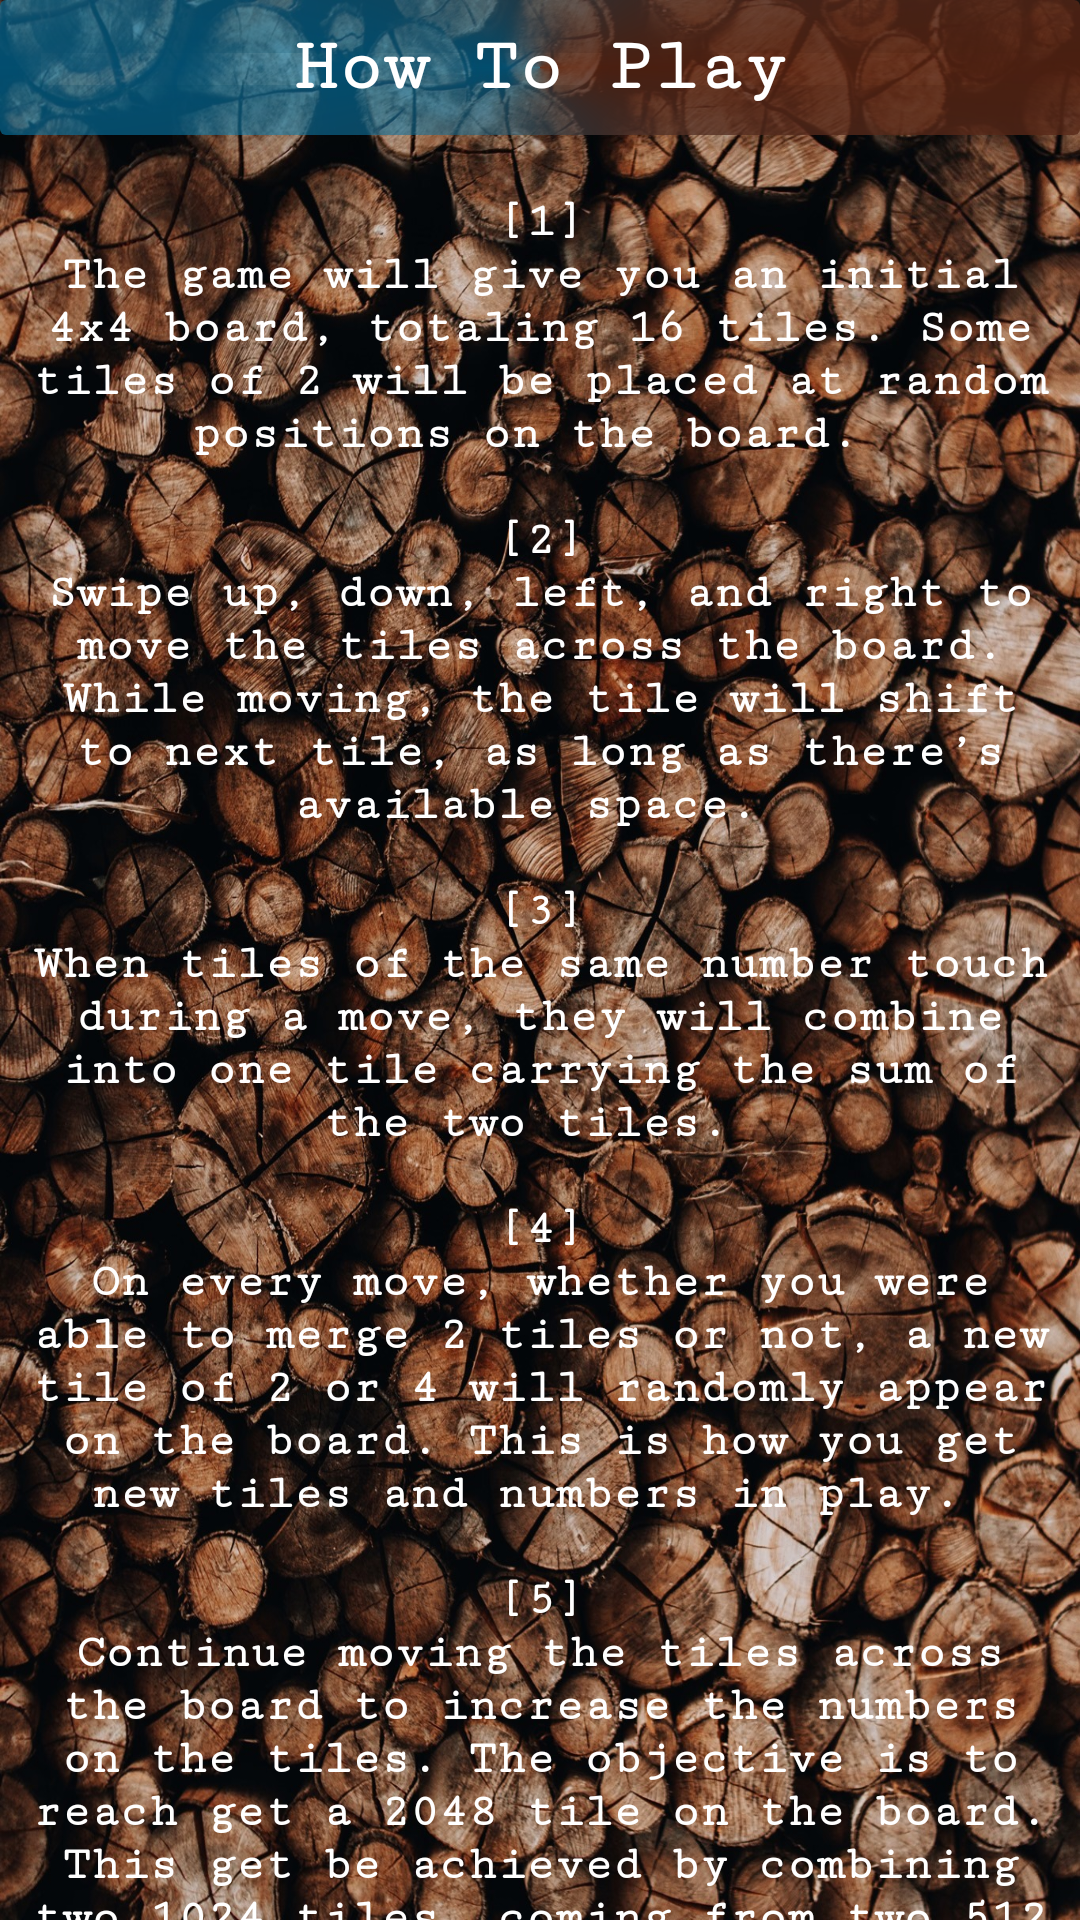

Here is an Android app screen rendered from its layout file. Give the layout XML and the strings, colors and styles it references.
<!-- AndroidManifest.xml: application theme AppTheme -->
<!-- res/layout/how_to_play_layout.xml -->
<?xml version="1.0" encoding="utf-8"?>
<LinearLayout xmlns:android="http://schemas.android.com/apk/res/android"
    android:layout_width="match_parent"
    android:layout_height="match_parent"
    xmlns:app="http://schemas.android.com/apk/res-auto"
    android:background="@drawable/bg_main"
    android:orientation="vertical"
    xmlns:tools="http://schemas.android.com/tools">

    <androidx.cardview.widget.CardView
        android:layout_width="match_parent"
        android:layout_height="wrap_content"
        app:cardElevation="10dp"
        app:cardBackgroundColor="#19000000">

        <RelativeLayout
            android:layout_width="match_parent"
            android:layout_height="45dp"
            android:background="@drawable/shape_actionbar">

            <ImageButton
                android:id="@+id/back_btn"
                android:layout_width="45dp"
                android:layout_height="45dp"
                android:layout_alignParentStart="true"
                android:layout_centerVertical="true"
                android:background="@android:color/transparent"
                android:src="@drawable/ic_back"
                tools:ignore="ContentDescription" />

            <TextView
                android:id="@+id/howToPlay_Title"
                android:layout_width="match_parent"
                android:layout_height="wrap_content"
                android:gravity="center"
                android:layout_centerInParent="true"
                android:text="@string/how_to_play"
                android:textColor="@android:color/white"
                android:textStyle="bold"
                android:textSize="25sp"
                android:fontFamily="serif-monospace"/>

        </RelativeLayout>

    </androidx.cardview.widget.CardView>

    <ScrollView
        android:layout_width="match_parent"
        android:layout_height="match_parent"
        android:fillViewport="true"
        android:scrollbars="none">

        <TextView
            android:id="@+id/howToPlay_Tv"
            android:layout_width="match_parent"
            android:layout_height="wrap_content"
            android:layout_gravity="center_horizontal"
            android:gravity="center_horizontal"
            android:scrollbarAlwaysDrawVerticalTrack="true"
            android:layout_marginTop="20dp"
            android:layout_marginBottom="20dp"
            android:layout_marginStart="10dp"
            android:layout_marginEnd="10dp"
            android:text="@string/HowToPlay_msg"
            android:textColor="@android:color/white"
            android:textStyle="bold"
            android:textSize="16sp"
            android:fontFamily="serif-monospace"
            tools:ignore="HardcodedText"/>

    </ScrollView>

</LinearLayout>
<!-- resources referenced by this layout -->
<resources>
  <!-- drawable bg_main: jpg bitmap (drawable, 1010028 bytes) -->
  <!-- drawable shape_actionbar (drawable) -->
  <?xml version="1.0" encoding="utf-8"?>
  <shape xmlns:android="http://schemas.android.com/apk/res/android"
      android:shape="rectangle" >
  
      <gradient
          android:type="sweep"
          android:startColor="#c85c2512"
          android:centerColor="#7d0096d6"
          android:endColor="#c85c2512"/>
  
  </shape>
  <string name="HowToPlay_msg">
         [1]\nThe game will give you an initial 4x4 board, totaling 16 tiles. Some tiles of 2 will be placed at random positions on the board.
         \n\n[2]\nSwipe up, down, left, and right to move the tiles across the board. While moving, the tile will shift to next tile, as long as there’s available space.
         \n\n[3]\nWhen tiles of the same number touch during a move, they will combine into one tile carrying the sum of the two tiles.
         \n\n[4]\nOn every move, whether you were able to merge 2 tiles or not, a new tile of 2 or 4 will randomly appear on the board. This is how you get new tiles and numbers in play.
         \n\n[5]\nContinue moving the tiles across the board to increase the numbers on the tiles. The objective is to reach get a 2048 tile on the board. This get be achieved by combining two 1024 tiles, coming from two 512 tiles, merged from two 256 tiles, and so on.
         \n\n[6]\nThe game ends when the board is completely filled with numbered tiles and there’s no move available.
      </string>
  <string name="how_to_play">How To Play</string>
  <style name="AppTheme" parent="Theme.AppCompat.Light.NoActionBar">
          <item name="colorPrimary">@color/colorPrimary</item>
          <item name="colorPrimaryDark">@color/colorPrimaryDark</item>
          <item name="colorAccent">@color/colorAccent</item>
          <item name="android:windowFullscreen">true</item>
          <item name="android:windowDisablePreview">true</item>
          <item name="android:windowAnimationStyle">@style/WindowAnimationTransition</item>
      </style>
  <color name="colorPrimary">#330501</color>
  <color name="colorPrimaryDark">#330501</color>
  <color name="colorAccent">#FF4081</color>
  <style name="WindowAnimationTransition">
          <item name="android:windowEnterAnimation">@android:anim/fade_in</item>
          <item name="android:windowExitAnimation">@android:anim/fade_out</item>
      </style>
</resources>
